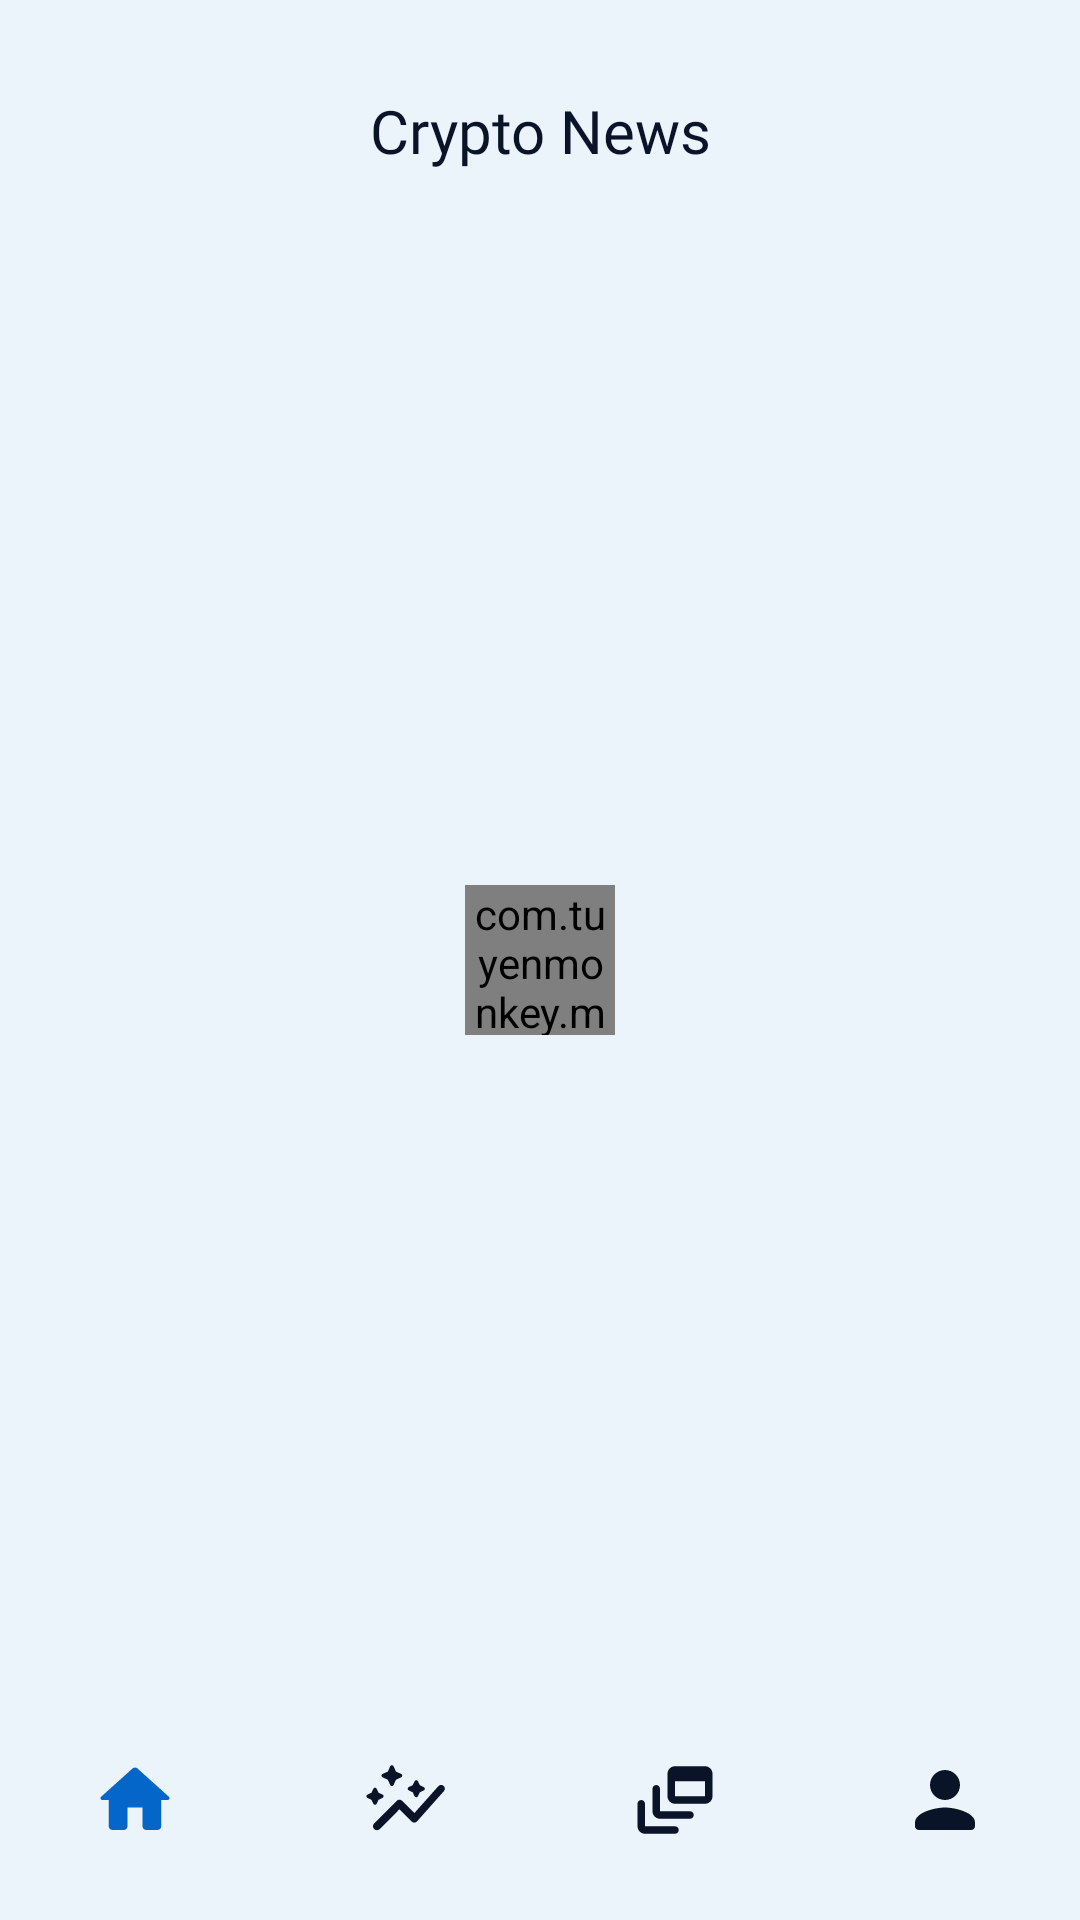

Here is an Android app screen rendered from its layout file. Give the layout XML and the strings, colors and styles it references.
<!-- AndroidManifest.xml: application theme Theme.CryptoFlow -->
<!-- res/layout/activity_news.xml -->
<?xml version="1.0" encoding="utf-8"?>
<androidx.constraintlayout.widget.ConstraintLayout
    xmlns:android="http://schemas.android.com/apk/res/android"
    xmlns:tools="http://schemas.android.com/tools"
    xmlns:app="http://schemas.android.com/apk/res-auto"
    android:layout_width="match_parent"
    android:layout_height="match_parent"
    android:background="?attr/background_color"
    tools:context=".mainui.NewsActivity">

    <com.tuyenmonkey.mkloader.MKLoader
        android:id="@+id/newNewsLoader"
        android:layout_width="50dp"
        android:layout_height="50dp"

        app:layout_constraintBottom_toBottomOf="parent"
        app:layout_constraintEnd_toEndOf="parent"
        app:layout_constraintStart_toStartOf="parent"
        app:layout_constraintTop_toTopOf="parent"
        app:mk_color="#0466C8"
        app:mk_type="Worm" />

    <androidx.core.widget.NestedScrollView
        android:id="@+id/nestedScrollView2"
        android:layout_width="match_parent"
        android:layout_height="match_parent">


        <androidx.constraintlayout.widget.ConstraintLayout
            android:layout_width="match_parent"
            android:layout_height="wrap_content">


            <TextView
                android:id="@+id/textView10"
                android:layout_width="wrap_content"
                android:layout_height="wrap_content"
                android:layout_marginTop="30dp"
                android:fontFamily="@font/poppins_semibold"
                android:text="Crypto News"
                android:textColor="?attr/text_color"
                android:textSize="20dp"
                app:layout_constraintEnd_toEndOf="parent"
                app:layout_constraintStart_toStartOf="parent"
                app:layout_constraintTop_toTopOf="parent" />


            <androidx.recyclerview.widget.RecyclerView
                android:id="@+id/recyclerviewnews"
                android:layout_width="match_parent"
                android:layout_height="wrap_content"
                android:layout_alignParentEnd="true"
                android:layout_alignParentRight="true"
                android:layout_marginTop="24dp"
                app:layoutManager="androidx.recyclerview.widget.LinearLayoutManager"
                app:layout_constraintEnd_toEndOf="parent"
                app:layout_constraintHorizontal_bias="0.0"
                app:layout_constraintStart_toStartOf="parent"
                app:layout_constraintTop_toBottomOf="@+id/textView10" />

        </androidx.constraintlayout.widget.ConstraintLayout>


    </androidx.core.widget.NestedScrollView>


    <com.google.android.material.bottomnavigation.BottomNavigationView
        android:id="@+id/bottom_navigation"
        android:layout_width="match_parent"
        android:layout_height="wrap_content"
        android:layout_alignParentBottom="true"
        android:background="?attr/background_color"
        app:itemIconSize="30dp"
        app:itemIconTint="@drawable/item_selector"
        app:itemRippleColor="@android:color/transparent"
        app:labelVisibilityMode="unlabeled"
        app:layout_constraintBottom_toBottomOf="parent"
        app:layout_constraintEnd_toEndOf="parent"
        app:layout_constraintStart_toStartOf="parent"
        app:menu="@menu/tabs" />


</androidx.constraintlayout.widget.ConstraintLayout>
<!-- resources referenced by this layout -->
<resources>
  <!-- drawable item_selector (drawable) -->
  <?xml version="1.0" encoding="utf-8"?>
  <selector xmlns:android="http://schemas.android.com/apk/res/android">
  
  
      <item android:state_pressed="true" android:color="#0466C8"/>
      <item android:state_checked="true" android:color="#0466C8"/>
      <item android:color="?attr/img_color"/>
  
  </selector>
  <style name="Theme.CryptoFlow" parent="Theme.Material3.DayNight.NoActionBar">
          
          <item name="colorPrimary">#3456FF</item>
          <item name="colorPrimaryVariant">#3456FF</item>
          <item name="colorOnPrimary">#070928</item>
          
          <item name="colorSecondary">@color/teal_200</item>
          <item name="colorSecondaryVariant">@color/teal_700</item>
          <item name="colorOnSecondary">@color/black</item>
          
          <item name="android:statusBarColor" tools:targetApi="l">?attr/colorPrimaryVariant</item>
          
  
          <item name="text_color">#0A1428</item>
          <item name="background_color">#EBF3FB</item>
          <item name="onboarding_alttxt">#485778</item>
          <item name="img_color">#0A1428</item>
  
      </style>
  <color name="teal_200">#FF03DAC5</color>
  <color name="teal_700">#FF018786</color>
  <color name="black">#FF000000</color>
</resources>
